Run: headless pygame with SDL's dummy video driver; simulated clock (each Clock.tick advances the game by its frame time, no real sleeping); random seed 0; keys injected as events and as key.get_pressed() state; no mouse input.
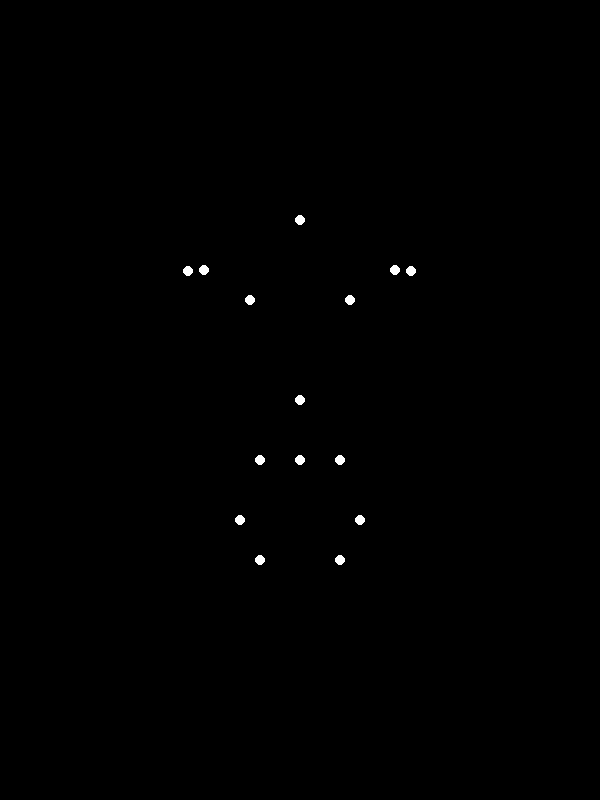
Frame 1 of 4 · flips 1–60 · no input
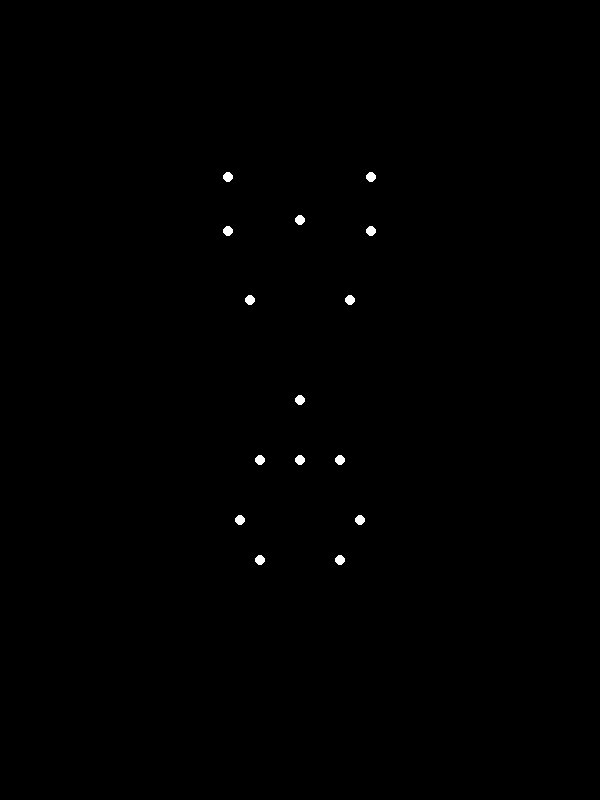
Frame 2 of 4 · flips 61–180 · tapped SPACE, RETURN · held RIGHT (→), D
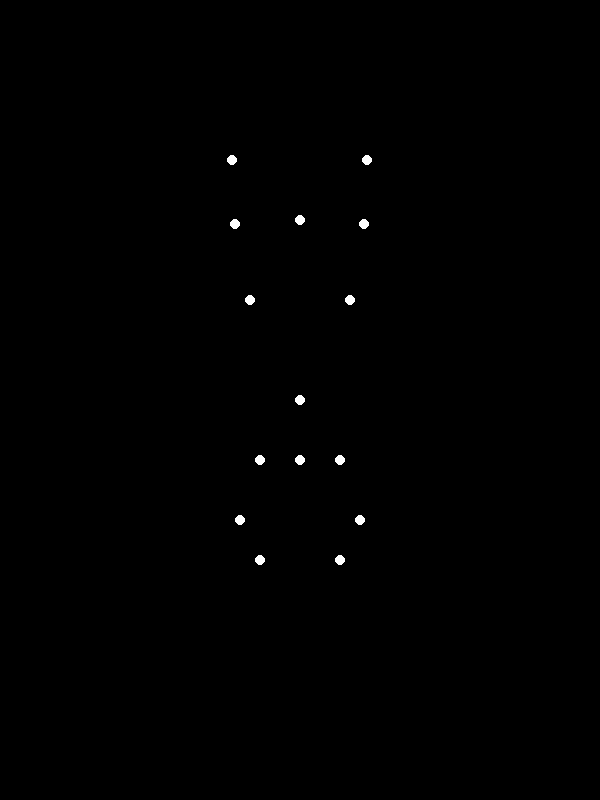
Frame 3 of 4 · flips 181–300 · held DOWN (↓), S
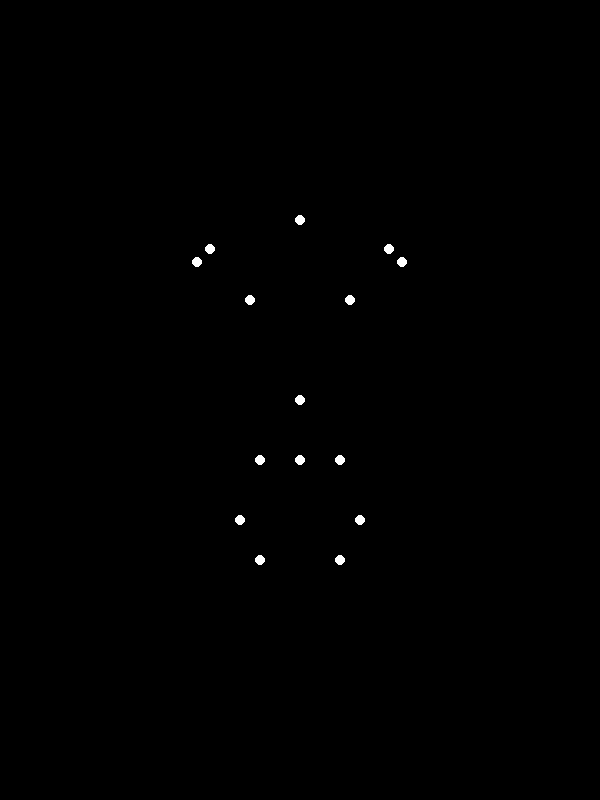
Frame 4 of 4 · flips 301–420 · held LEFT (←), A, UP (↑), W

The pygame program that drew these frames:


import pygame
import sys
import math

# Initialize Pygame
pygame.init()

# Screen dimensions
SCREEN_WIDTH = 600
SCREEN_HEIGHT = 800  # Taller to accommodate the vertical human figure
SCREEN_CENTER_OFFSET = (SCREEN_WIDTH // 2, SCREEN_HEIGHT // 2)

# Colors
WHITE = (255, 255, 255)
BLACK = (0, 0, 0)

# Point stimulus properties
POINT_RADIUS = 5  # Size of the white dots
FPS = 60          # Frames per second for smooth animation

# Define the 15 body points relative to a central origin (0,0) for the figure.
# This setup represents a person lying on their back (supine position),
# with their head at the top of the screen and feet at the bottom, performing a bench press.
# All coordinates are in pixels relative to the figure's central origin.

# 11 Fixed points (relative to MID_TORSO, which is considered at (0,0))
POINTS_DEFINITION = {
    'HEAD': (0, -180),      # Top of the head
    'SHOULDER_L': (-50, -100),  # Left shoulder joint
    'SHOULDER_R': (50, -100),   # Right shoulder joint
    'MID_TORSO': (0, 0),    # Center chest/upper abdomen (approximate sternum)
    'PELVIS': (0, 60),      # Center pelvis area (approximate sacrum)
    'HIP_L': (-40, 60),     # Left hip joint (same Y as pelvis)
    'HIP_R': (40, 60),      # Right hip joint (same Y as pelvis)
    'KNEE_L': (-60, 120),   # Left knee joint (legs bent for a stable base during press)
    'KNEE_R': (60, 120),    # Right knee joint
    'ANKLE_L': (-40, 160),  # Left ankle (foot flat on the ground)
    'ANKLE_R': (40, 160)    # Right ankle
}

# 4 Animated points (arms for the bench press motion)
# These coordinates are relative to their respective shoulder point (SHOULDER_L or SHOULDER_R).
# They define the 'UP' (arms extended) and 'DOWN' (arms at chest) poses.
ARM_POSES = {
    'UP': { # Arms fully extended upwards (simulating the top of the weight press)
        'ELBOW_L': (-10, -80),  # L-elbow: slightly out, far up from L-shoulder
        'WRIST_L': (-15, -150), # L-wrist: further up from L-elbow
        'ELBOW_R': (10, -80),   # R-elbow: slightly out, far up from R-shoulder
        'WRIST_R': (15, -150)   # R-wrist: further up from R-elbow
    },
    'DOWN': { # Arms at the bottom of the press (simulating weight at chest level)
        'ELBOW_L': (-70, -20), # L-elbow: far out, slightly down from L-shoulder
        'WRIST_L': (-50, -10), # L-wrist: somewhat in, slightly down from L-shoulder (near chest)
        'ELBOW_R': (70, -20),  # R-elbow: far out, slightly down from R-shoulder
        'WRIST_R': (50, -10)   # R-wrist: somewhat in, slightly down from R-shoulder (near chest)
    }
}

# Mapping for animated arm points to their respective shoulder anchors
ANIMATED_POINTS_MAPPING = {
    'ELBOW_L': 'SHOULDER_L',
    'WRIST_L': 'SHOULDER_L',
    'ELBOW_R': 'SHOULDER_R',
    'WRIST_R': 'SHOULDER_R'
}

# Animation timing for a single complete press cycle (down and up)
CYCLE_DURATION_MS = 2500  # 2.5 seconds per repetition to convey 'heavy weight'

# Set up the display
screen = pygame.display.set_mode((SCREEN_WIDTH, SCREEN_HEIGHT))
pygame.display.set_caption("Biological Motion Stimulus: Bench Press")

# Clock for controlling frame rate
clock = pygame.time.Clock()

# Main animation loop
running = True
start_time = pygame.time.get_ticks()  # Get initial time in milliseconds

while running:
    # Event handling
    for event in pygame.event.get():
        if event.type == pygame.QUIT:
            running = False

    # Clear the screen with black background
    screen.fill(BLACK)

    # Calculate current time relative to animation start
    current_time_ms = pygame.time.get_ticks() - start_time

    # Calculate animation phase (a value from 0 to 1 over one cycle duration)
    # This phase dictates the position within the press cycle.
    # We use a sine wave to ensure smooth, natural, and biomechanically plausible motion.
    # interp_factor_pos ranges from 1 (arms fully UP) to 0 (arms fully DOWN) and back to 1 (arms fully UP).
    # The `(1 + math.cos(angle)) / 2.0` transforms a cosine wave (which goes from 1 to -1)
    # into a normalized value from 1 to 0 (and back to 1).
    # Specifically, when `angle` is 0 or 2*pi, `interp_factor_pos` is 1 (corresponds to 'UP' pose).
    # When `angle` is pi, `interp_factor_pos` is 0 (corresponds to 'DOWN' pose).
    phase = (current_time_ms % CYCLE_DURATION_MS) / CYCLE_DURATION_MS
    angle = phase * 2 * math.pi
    interp_factor_pos = (1 + math.cos(angle)) / 2.0

    # Dictionary to hold the current (x,y) absolute positions of all 15 points
    current_points_coords = {}

    # Calculate positions for the fixed body points (head, torso, hips, legs)
    for name, pos in POINTS_DEFINITION.items():
        # Add the screen center offset to place the figure in the middle of the display
        current_points_coords[name] = (pos[0] + SCREEN_CENTER_OFFSET[0],
                                       pos[1] + SCREEN_CENTER_OFFSET[1])

    # Calculate positions for the animated arm points (elbows, wrists)
    for arm_point_name, shoulder_name in ANIMATED_POINTS_MAPPING.items():
        # Get the current absolute position of the relevant shoulder point, which acts as the pivot
        shoulder_x, shoulder_y = current_points_coords[shoulder_name]

        # Retrieve the relative offsets for the 'UP' and 'DOWN' arm poses
        up_dx, up_dy = ARM_POSES['UP'][arm_point_name]
        down_dx, down_dy = ARM_POSES['DOWN'][arm_point_name]

        # Interpolate between the 'UP' and 'DOWN' relative positions based on the `interp_factor_pos`.
        # This linear interpolation creates the smooth transition between poses.
        current_dx = up_dx * interp_factor_pos + down_dx * (1 - interp_factor_pos)
        current_dy = up_dy * interp_factor_pos + down_dy * (1 - interp_factor_pos)

        # Calculate the final absolute position of the animated arm point
        current_points_coords[arm_point_name] = (shoulder_x + current_dx, shoulder_y + current_dy)

    # Draw all 15 points on the screen as white circles
    for name, pos in current_points_coords.items():
        # Ensure coordinates are integers for Pygame's drawing functions
        pygame.draw.circle(screen, WHITE, (int(pos[0]), int(pos[1])), POINT_RADIUS)

    # Update the entire display to show the new frame
    pygame.display.flip()

    # Cap the frame rate to ensure consistent animation speed
    clock.tick(FPS)

# Uninitialize Pygame and exit the program
pygame.quit()
sys.exit()
